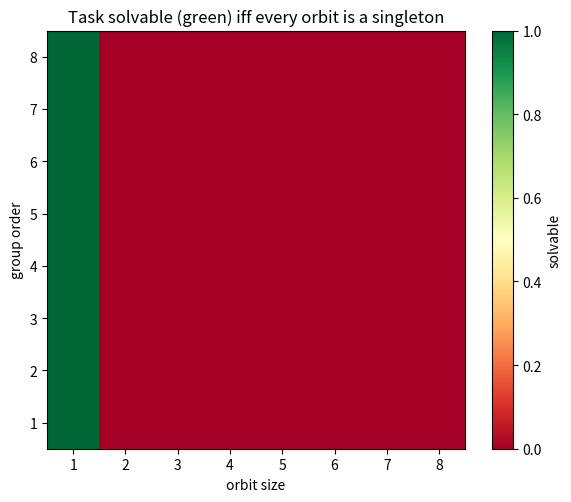

Generate this figure with matplotlib:
"""Visualization 2 -- Solvability heatmap over group orders and orbit sizes."""
import matplotlib.pyplot as plt
import numpy as np

def solvability_grid(max_order: int = 8) -> None:
    orders = np.arange(1, max_order + 1)
    grid = np.zeros((max_order, max_order))
    for i, g in enumerate(orders):        # group order (proxy for symmetry)
        for j, orbit in enumerate(orders):  # typical orbit size
            grid[i, j] = 1.0 if orbit == 1 else 0.0  # solvable iff singletons
    fig, ax = plt.subplots(figsize=(6, 5))
    im = ax.imshow(grid, origin="lower", cmap="RdYlGn",
                   extent=[0.5, max_order + 0.5, 0.5, max_order + 0.5])
    ax.set_xlabel("orbit size"); ax.set_ylabel("group order")
    ax.set_title("Task solvable (green) iff every orbit is a singleton")
    fig.colorbar(im, label="solvable")
    plt.tight_layout(); plt.savefig("viz_solvability.png", dpi=150)

if __name__ == "__main__":
    solvability_grid()
